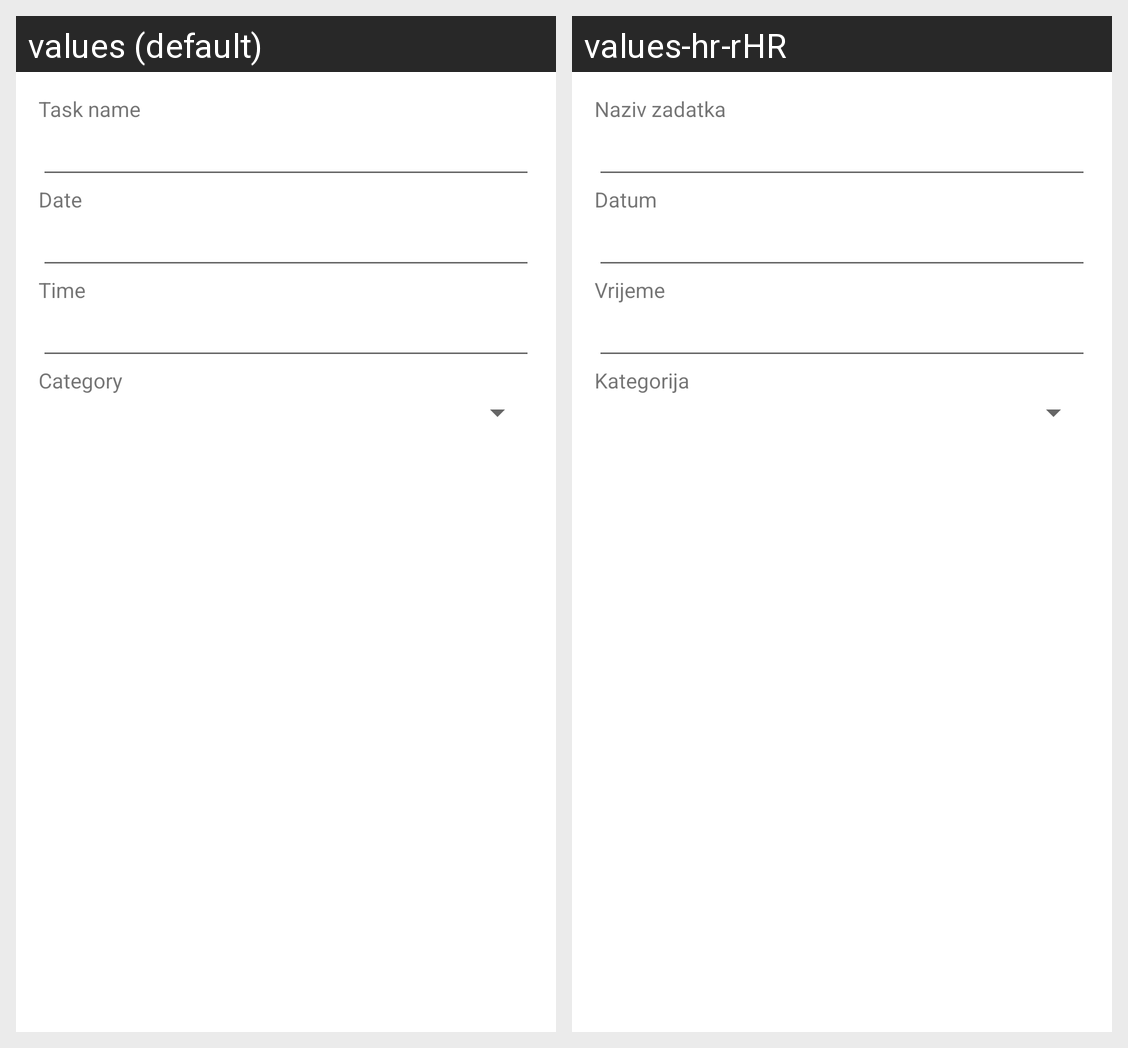

This grid shows one Android layout under two languages. Give, for every string resource on the screen, its name, the default text and each shown locale's text.
Android screen res/layout/new_task_dialog.xml rendered under 2 locales, left to right: values (default), values-hr-rHR. Device: Nexus 5 (rendered at 1080×1920; each locale shown at half size, 540×960, under a caption strip naming it); theme Theme.Memento.
Strings drawn on this screen, with the default value and each locale's value (text and hints the layout hard-codes, and strings that could not be matched under every locale, appear in the picture but are not listed):

task_name
  values: Task name
  values-hr-rHR: Naziv zadatka

date
  values: Date
  values-hr-rHR: Datum

time
  values: Time
  values-hr-rHR: Vrijeme

category
  values: Category
  values-hr-rHR: Kategorija
